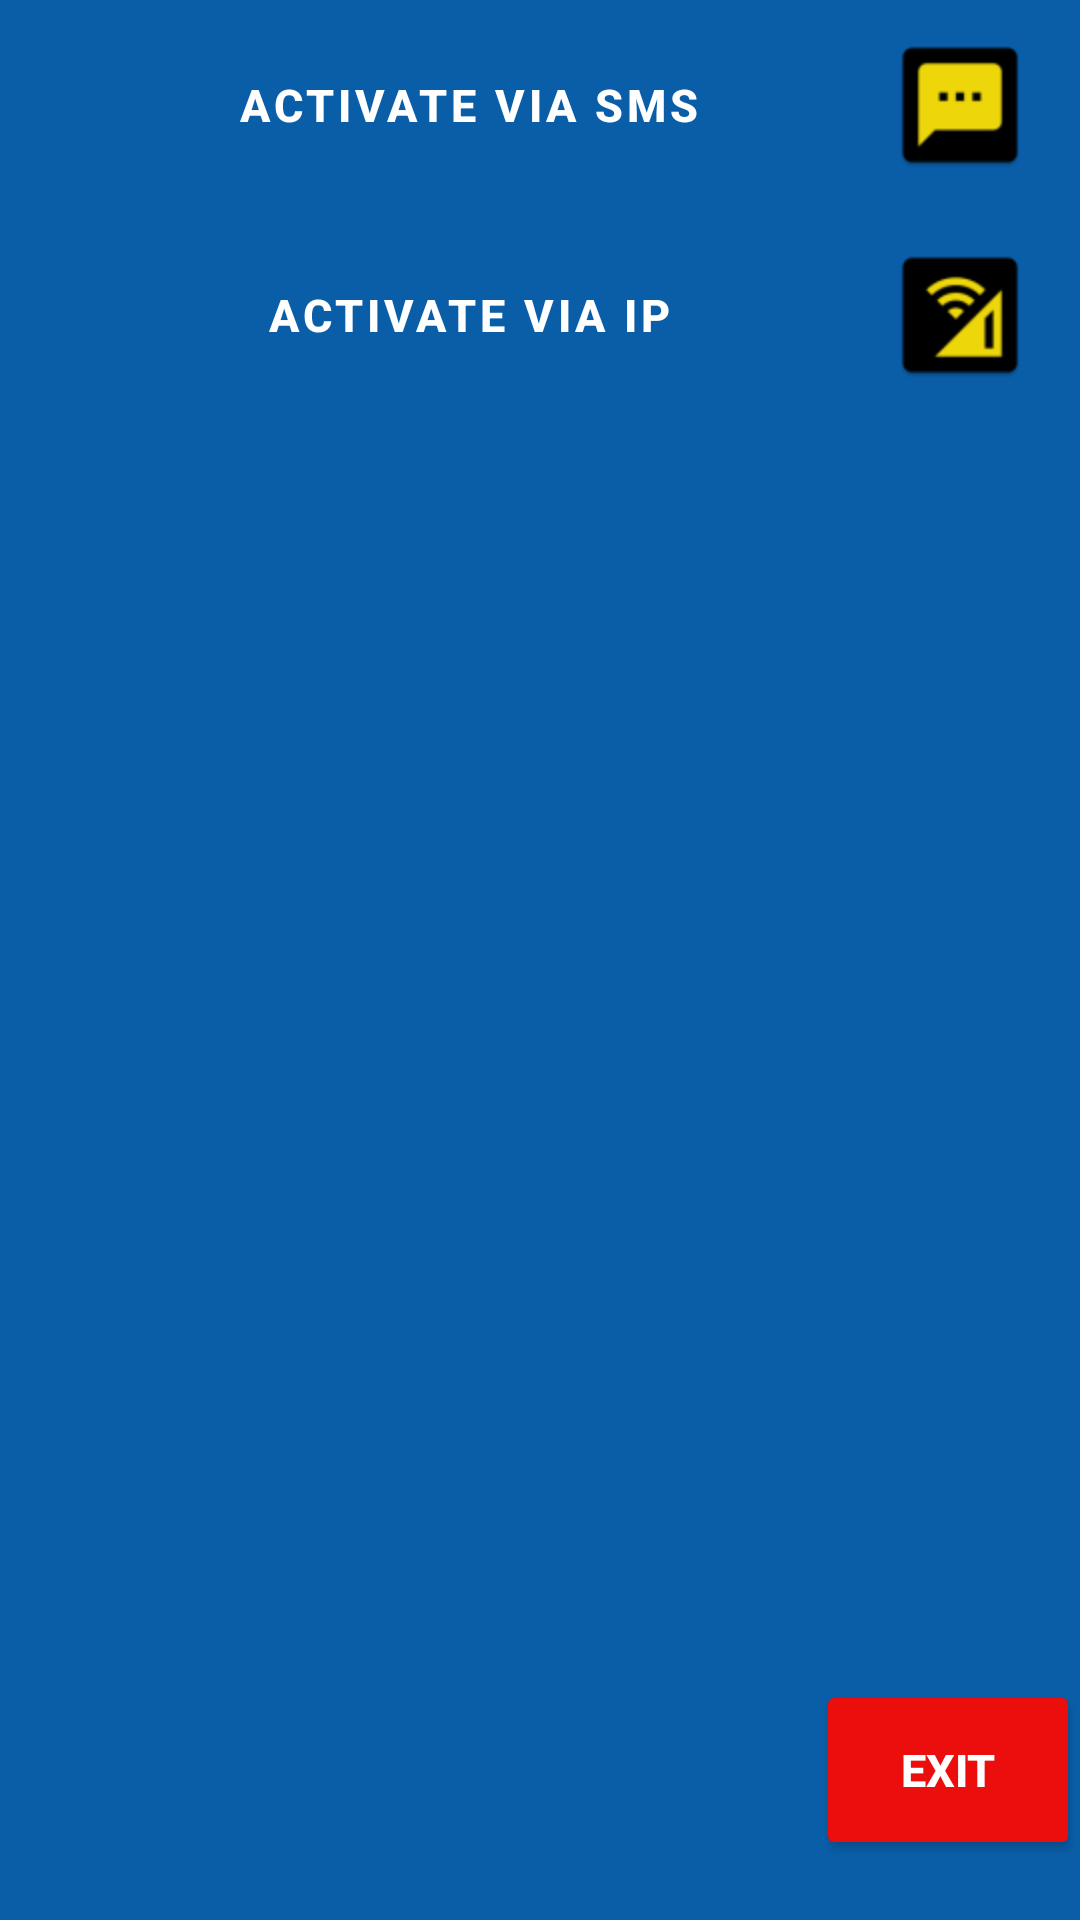

Reconstruct the res/layout file that produces this screen, plus the resources it refers to.
<!-- AndroidManifest.xml: application theme Theme.AliatSimActivation -->
<!-- res/layout/activity_activate_sim.xml -->
<?xml version="1.0" encoding="utf-8"?>
<RelativeLayout xmlns:android="http://schemas.android.com/apk/res/android"
    xmlns:app="http://schemas.android.com/apk/res-auto"
    xmlns:tools="http://schemas.android.com/tools"
    android:id="@+id/Aliatnetwork"
    android:layout_width="match_parent"
    android:layout_height="match_parent"
    android:background="#0A5EA8"
    tools:context=".Activate_Sim">

  
  <Button
      android:id="@+id/Btnsms"
      android:layout_width="match_parent"
      android:layout_height="70dp"
      android:layout_marginStart="1dp"
      android:text="Activate Via SMS"
      android:textStyle="bold"
      android:textSize="15dp"
      android:backgroundTint="@color/red"
      android:drawableRight="@mipmap/ic_activate_via_sms"
      style="@style/Widget.MaterialComponents.Button"
      />




  
  <Button
      android:id="@+id/Btnip"
      android:layout_width="match_parent"
      android:layout_height="70dp"
      android:layout_below="@+id/Btnsms"
      android:layout_marginStart="1dp"
      android:text="Activate Via IP"
      android:textStyle="bold"
      android:textSize="15dp"
      android:drawableRight="@mipmap/ic_activate_via_ip"
      android:backgroundTint="@color/red"
      style="@style/Widget.MaterialComponents.Button"
      />




  
  <Button
      android:id="@+id/BtnExit"
      android:layout_width="wrap_content"
      android:layout_height="60dp"
      android:layout_alignParentBottom="true"
      android:layout_marginVertical="20dp"
      android:textColor="@color/white"
      android:text="Exit"
      android:textStyle="bold"
      android:textSize="15dp"
      android:backgroundTint="@color/red"
      android:layout_alignParentRight="true"
      />




</RelativeLayout>
<!-- resources referenced by this layout -->
<resources>
  <color name="red">#EC0D0D</color>
  <color name="white">#FFFFFFFF</color>
  <!-- mipmap ic_activate_via_ip: png bitmap (mipmap-hdpi, 1579 bytes) -->
  <!-- mipmap ic_activate_via_sms: png bitmap (mipmap-hdpi, 923 bytes) -->
  <style name="Theme.AliatSimActivation" parent="Theme.MaterialComponents.DayNight.NoActionBar">
          
          <item name="colorPrimary">@color/purple_500</item>
          <item name="colorPrimaryVariant">@color/purple_700</item>
          <item name="colorOnPrimary">@color/white</item>
          
          <item name="colorSecondary">@color/teal_200</item>
          <item name="colorSecondaryVariant">@color/teal_700</item>
          <item name="colorOnSecondary">@color/black</item>
          
          <item name="android:statusBarColor" tools:targetApi="l">?attr/colorPrimaryVariant</item>
          
      </style>
  <color name="purple_500">#FF6200EE</color>
  <color name="purple_700">#FF3700B3</color>
  <color name="teal_200">#FF03DAC5</color>
  <color name="teal_700">#FF018786</color>
  <color name="black">#FF000000</color>
</resources>
